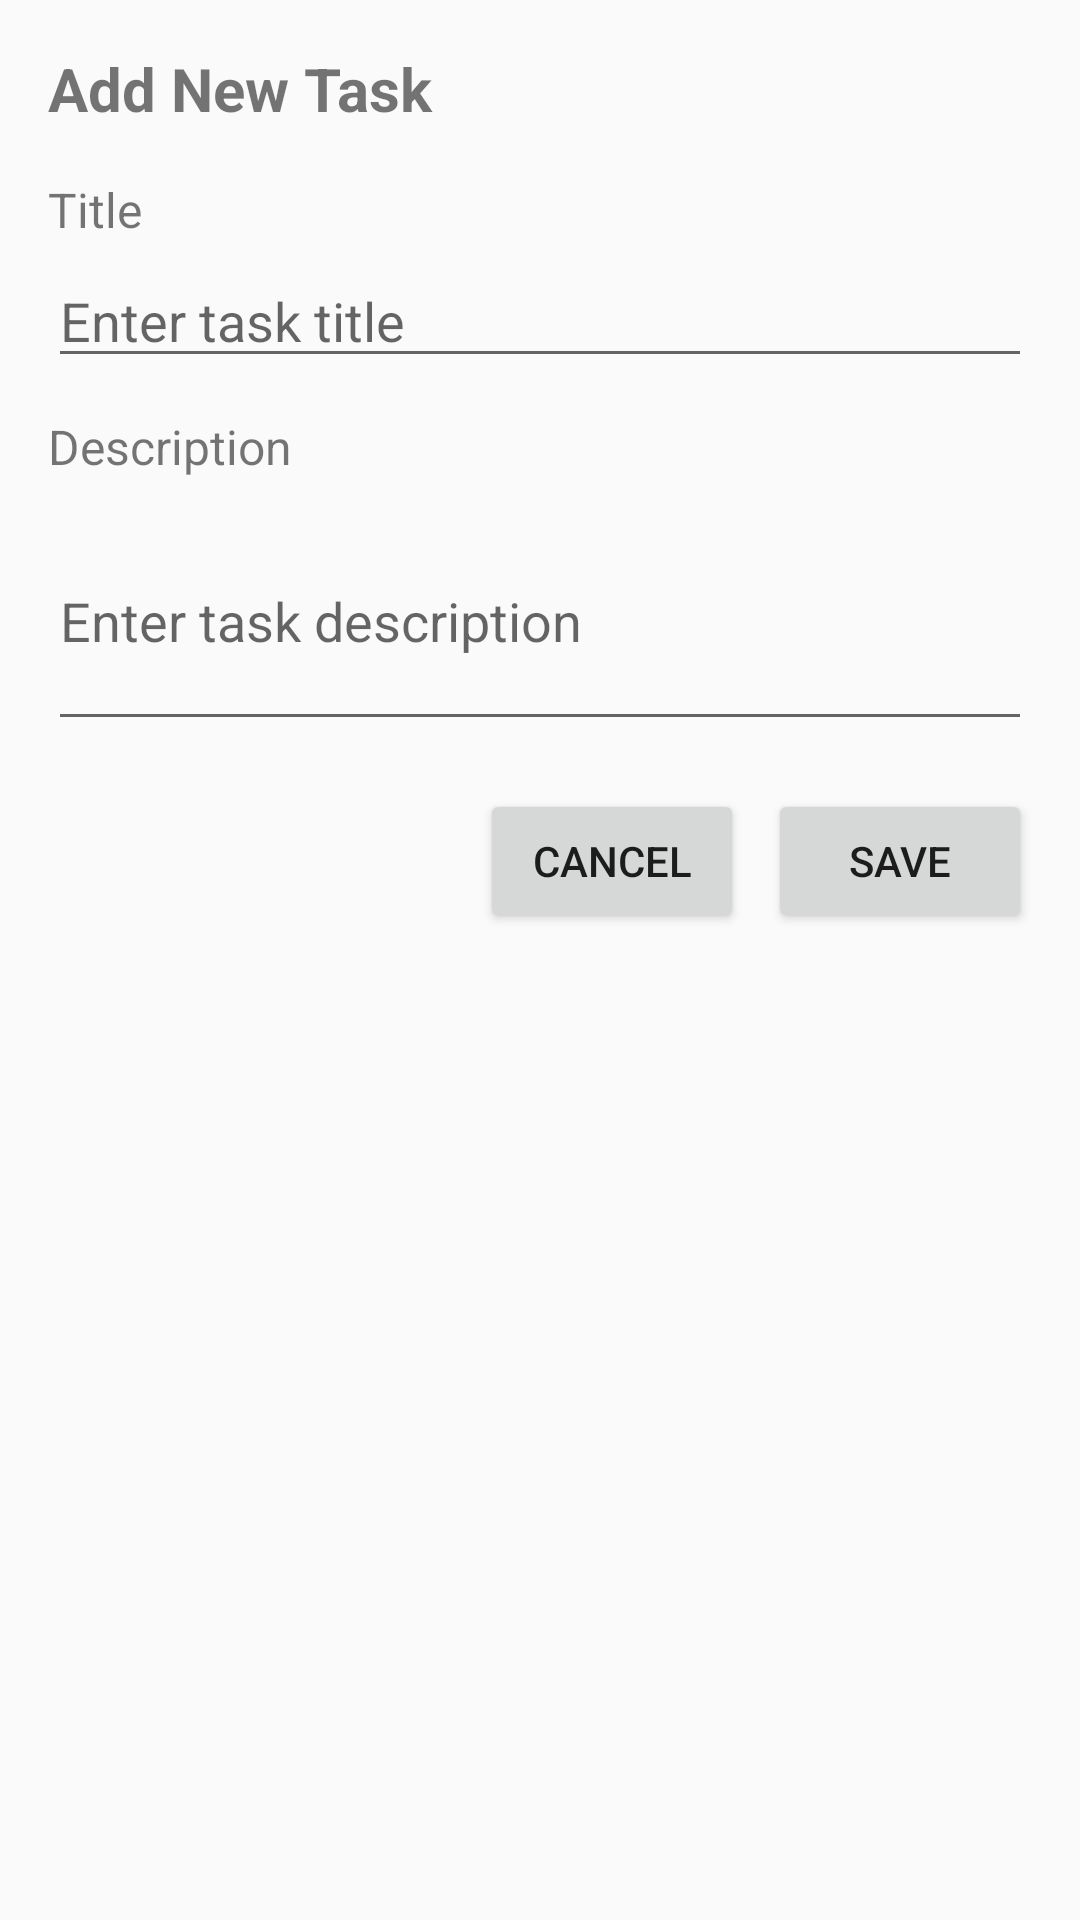

Reconstruct the res/layout file that produces this screen, plus the resources it refers to.
<!-- AndroidManifest.xml: application theme Theme.TaskManager -->
<!-- res/layout/dialog_add_task.xml -->
<?xml version="1.0" encoding="utf-8"?>
<LinearLayout xmlns:android="http://schemas.android.com/apk/res/android"
    android:layout_width="match_parent"
    android:layout_height="wrap_content"
    android:orientation="vertical"
    android:padding="16dp">

    <TextView
        android:layout_width="match_parent"
        android:layout_height="wrap_content"
        android:text="Add New Task"
        android:textSize="20sp"
        android:textStyle="bold"
        android:layout_marginBottom="16dp" />

    <TextView
        android:layout_width="match_parent"
        android:layout_height="wrap_content"
        android:text="Title"
        android:textSize="16sp"
        android:layout_marginBottom="4dp" />

    <EditText
        android:id="@+id/etTitle"
        android:layout_width="match_parent"
        android:layout_height="wrap_content"
        android:hint="Enter task title"
        android:layout_marginBottom="12dp" />

    <TextView
        android:layout_width="match_parent"
        android:layout_height="wrap_content"
        android:text="Description"
        android:textSize="16sp"
        android:layout_marginBottom="4dp" />

    <EditText
        android:id="@+id/etDescription"
        android:layout_width="match_parent"
        android:layout_height="wrap_content"
        android:hint="Enter task description"
        android:minLines="3" />

    <LinearLayout
        android:layout_width="match_parent"
        android:layout_height="wrap_content"
        android:orientation="horizontal"
        android:gravity="end"
        android:layout_marginTop="16dp">

        <Button
            android:id="@+id/btnCancel"
            android:layout_width="wrap_content"
            android:layout_height="wrap_content"
            android:text="Cancel" />

        <Button
            android:id="@+id/btnSave"
            android:layout_width="wrap_content"
            android:layout_height="wrap_content"
            android:text="Save"
            android:layout_marginStart="8dp" />

    </LinearLayout>

</LinearLayout>
<!-- resources referenced by this layout -->
<resources>
  <style name="Theme.TaskManager" parent="Theme.AppCompat.Light.NoActionBar" />
</resources>
